The GitHub repository Luki26-png/mango-leaf-classifier contains a labelled image folder "split_cnn_dataset" with 3 categories: apel mango, dodol mango, harum manis mango. Examples follow, each with its label.

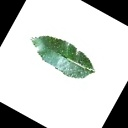
Label: apel mango

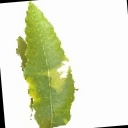
Label: dodol mango

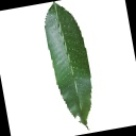
Label: harum manis mango

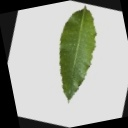
Label: dodol mango

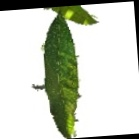
Label: apel mango

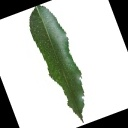
Label: harum manis mango
